The GitHub repository SuycoR/Clasificador_papayas contains a labelled image folder "resized" with 3 categories: mature, partially mature, unmature. Examples follow, each with its label.

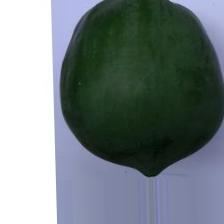
Label: unmature

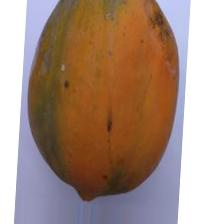
Label: mature

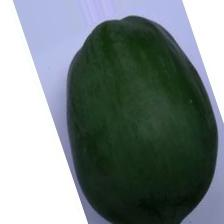
Label: unmature

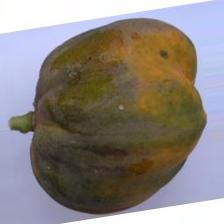
Label: partially mature

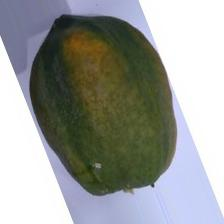
Label: partially mature

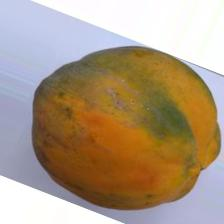
Label: mature
